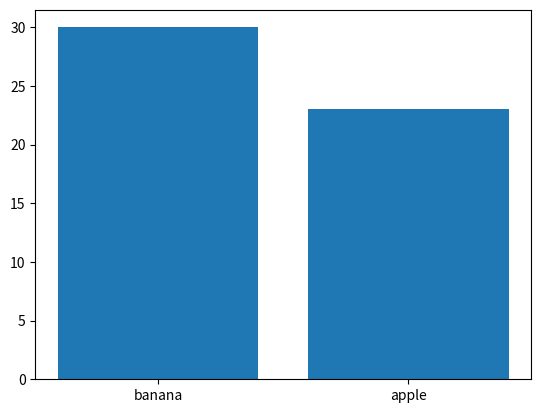

Write the Python code that produced this figure.
import matplotlib.pyplot as plt

x = ['banana', 'apple']
y = [30, 23]

plt.bar(x, y)

plt.show()